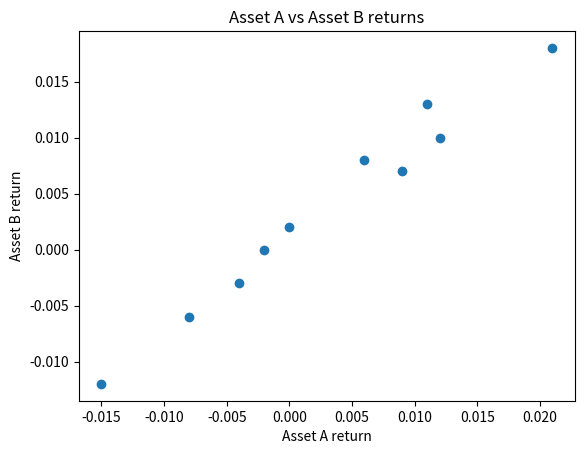

Write the Python code that produced this figure. (Note: this script raises an exception after producing the figure.)
import matplotlib.pyplot as plt

asset_a = [0.012, -0.008, 0.0, 0.021, -0.015, 0.006, 0.009, -0.004, 0.011, -0.002]
asset_b = [0.010, -0.006, 0.002, 0.018, -0.012, 0.008, 0.007, -0.003, 0.013, 0.000]

fig, ax = plt.subplots()

ax.scatter(asset_a, asset_b)

ax.set_title("Asset A vs Asset B returns")
ax.set_xlabel("Asset A return")
ax.set_ylabel("Asset B return")

fig.savefig("artifacts/returns_scatter.png")

plt.show()
